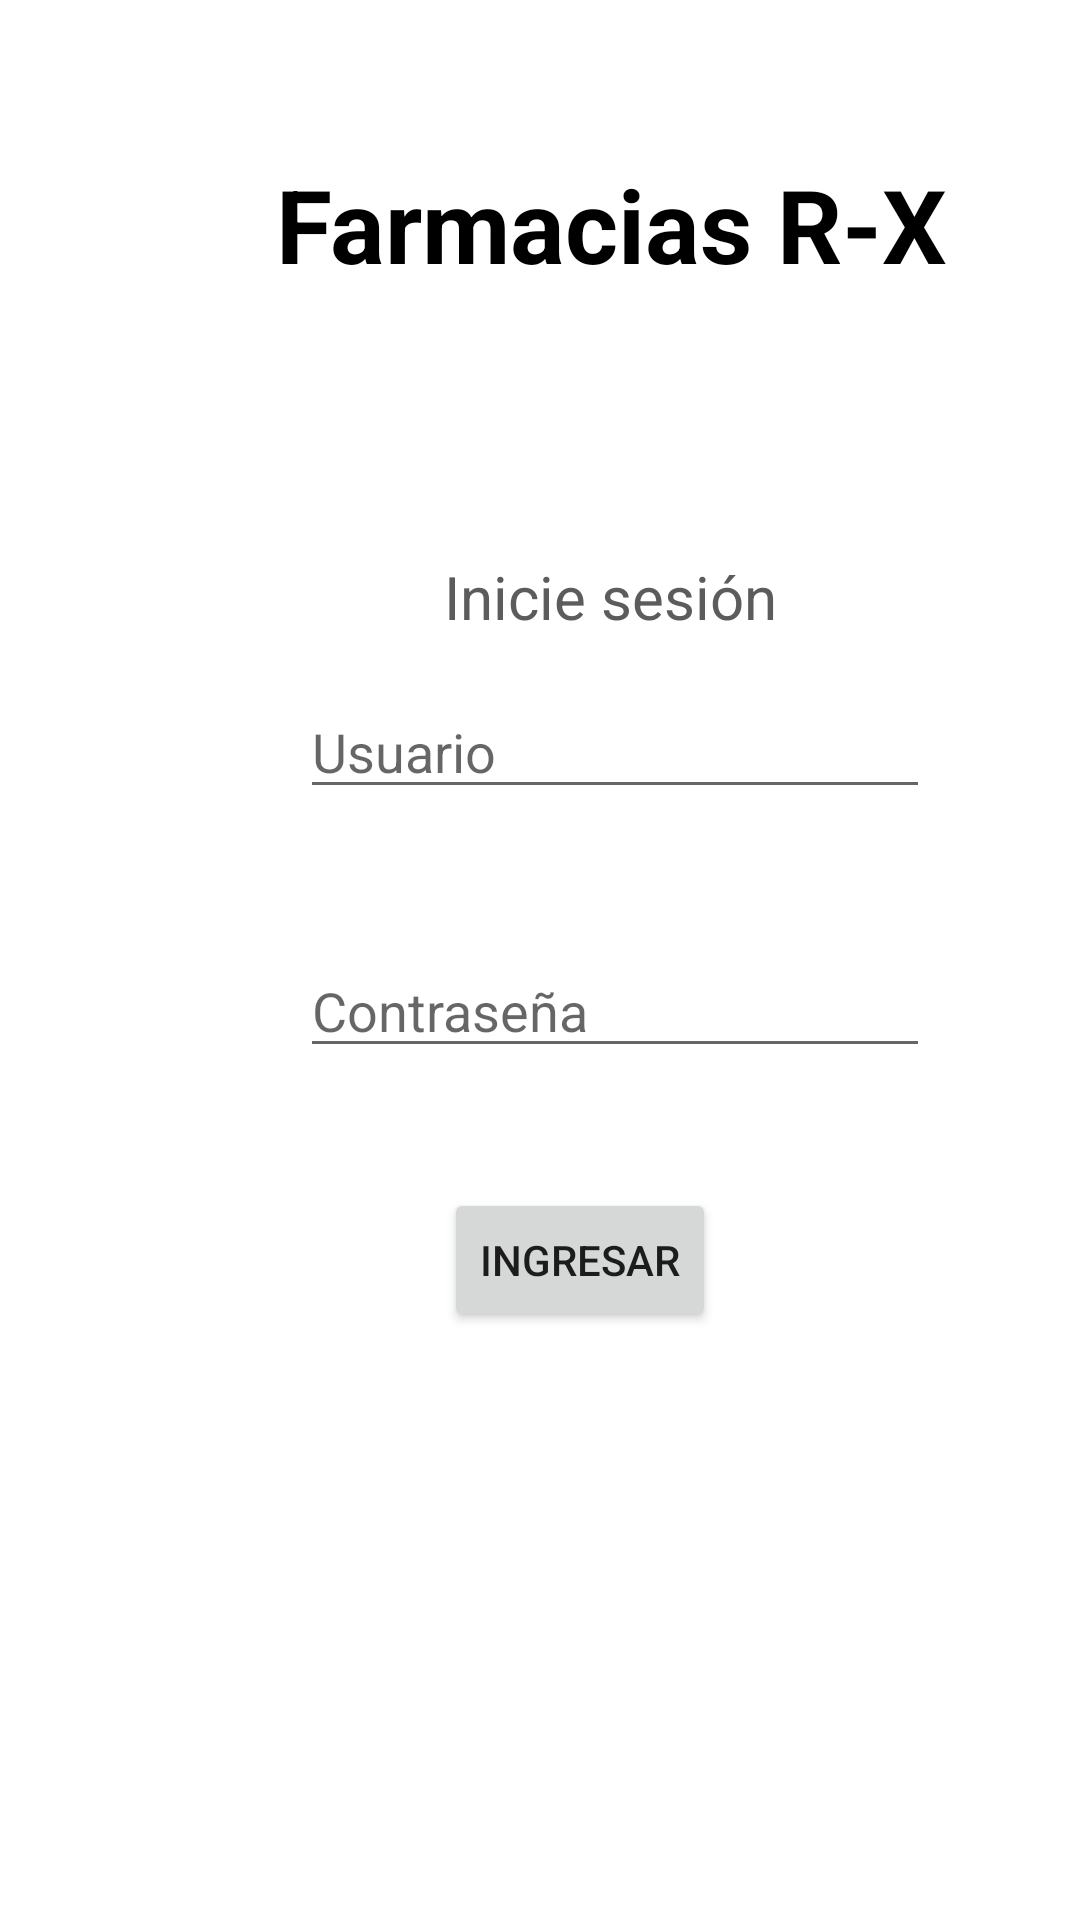

Here is an Android app screen rendered from its layout file. Give the layout XML and the strings, colors and styles it references.
<!-- AndroidManifest.xml: application theme Theme.ProyectoAndroid -->
<!-- res/layout/activity_login.xml -->
<?xml version="1.0" encoding="utf-8"?>
<androidx.constraintlayout.widget.ConstraintLayout xmlns:android="http://schemas.android.com/apk/res/android"
    xmlns:app="http://schemas.android.com/apk/res-auto"
    xmlns:tools="http://schemas.android.com/tools"
    android:id="@+id/main"
    android:layout_width="match_parent"
    android:layout_height="match_parent"
    tools:context=".principal.ActivityLogin">

    <Button
        android:id="@+id/btnLogin"
        android:layout_width="wrap_content"
        android:layout_height="wrap_content"
        android:layout_marginStart="148dp"
        android:layout_marginTop="40dp"
        android:onClick="comprobar"
        android:text="Ingresar"
        app:layout_constraintStart_toStartOf="parent"
        app:layout_constraintTop_toBottomOf="@+id/cajaPass" />

    <EditText
        android:id="@+id/cajaPass"
        android:layout_width="wrap_content"
        android:layout_height="wrap_content"
        android:layout_marginStart="100dp"
        android:layout_marginTop="45dp"
        android:ems="10"
        android:hint="Contraseña"
        android:inputType="textPassword"
        app:layout_constraintStart_toStartOf="parent"
        app:layout_constraintTop_toBottomOf="@+id/cajaUsuario" />

    <EditText
        android:id="@+id/cajaUsuario"
        android:layout_width="wrap_content"
        android:layout_height="wrap_content"
        android:layout_marginStart="100dp"
        android:layout_marginTop="16dp"
        android:ems="10"
        android:hint="Usuario"
        android:inputType="text"
        app:layout_constraintStart_toStartOf="parent"
        app:layout_constraintTop_toBottomOf="@+id/txtInst" />

    <TextView
        android:id="@+id/txtInst"
        android:layout_width="wrap_content"
        android:layout_height="wrap_content"
        android:layout_marginStart="148dp"
        android:layout_marginTop="88dp"
        android:text="Inicie sesión"
        android:textColor="#5C5C5C"
        android:textSize="20sp"
        app:layout_constraintStart_toStartOf="parent"
        app:layout_constraintTop_toBottomOf="@+id/txtFarmacias" />

    <TextView
        android:id="@+id/txtFarmacias"
        android:layout_width="wrap_content"
        android:layout_height="wrap_content"
        android:layout_marginStart="92dp"
        android:layout_marginTop="52dp"
        android:text="Farmacias R-X"
        android:textColor="#000000"
        android:textSize="34sp"
        android:textStyle="bold"
        app:layout_constraintStart_toStartOf="parent"
        app:layout_constraintTop_toTopOf="parent" />

    <Button
        android:id="@+id/btnRecon"
        android:layout_width="wrap_content"
        android:layout_height="wrap_content"
        android:layout_marginStart="113dp"
        android:layout_marginTop="201dp"
        android:onClick="gen"
        android:text="Generar usuarios"
        app:layout_constraintStart_toStartOf="parent"
        app:layout_constraintTop_toBottomOf="@+id/btnLogin" />
</androidx.constraintlayout.widget.ConstraintLayout>
<!-- resources referenced by this layout -->
<resources>
  <style name="Theme.ProyectoAndroid" parent="Theme.MaterialComponents.DayNight.DarkActionBar">
          
          <item name="colorPrimary">@color/purple_500</item>
          <item name="colorPrimaryVariant">@color/purple_700</item>
          <item name="colorOnPrimary">@color/white</item>
          
          <item name="colorSecondary">@color/teal_200</item>
          <item name="colorSecondaryVariant">@color/teal_700</item>
          <item name="colorOnSecondary">@color/black</item>
          
          <item name="android:statusBarColor">?attr/colorPrimaryVariant</item>
          
      </style>
  <!-- not gathered from this repository: default colours our renderer supplied (Android Studio template values) -->
  <color name="purple_500">#FF6200EE</color>
  <color name="purple_700">#FF3700B3</color>
  <color name="teal_200">#FF03DAC5</color>
  <color name="teal_700">#FF018786</color>
  <color name="black">#FF000000</color>
  <color name="white">#FFFFFFFF</color>
</resources>
